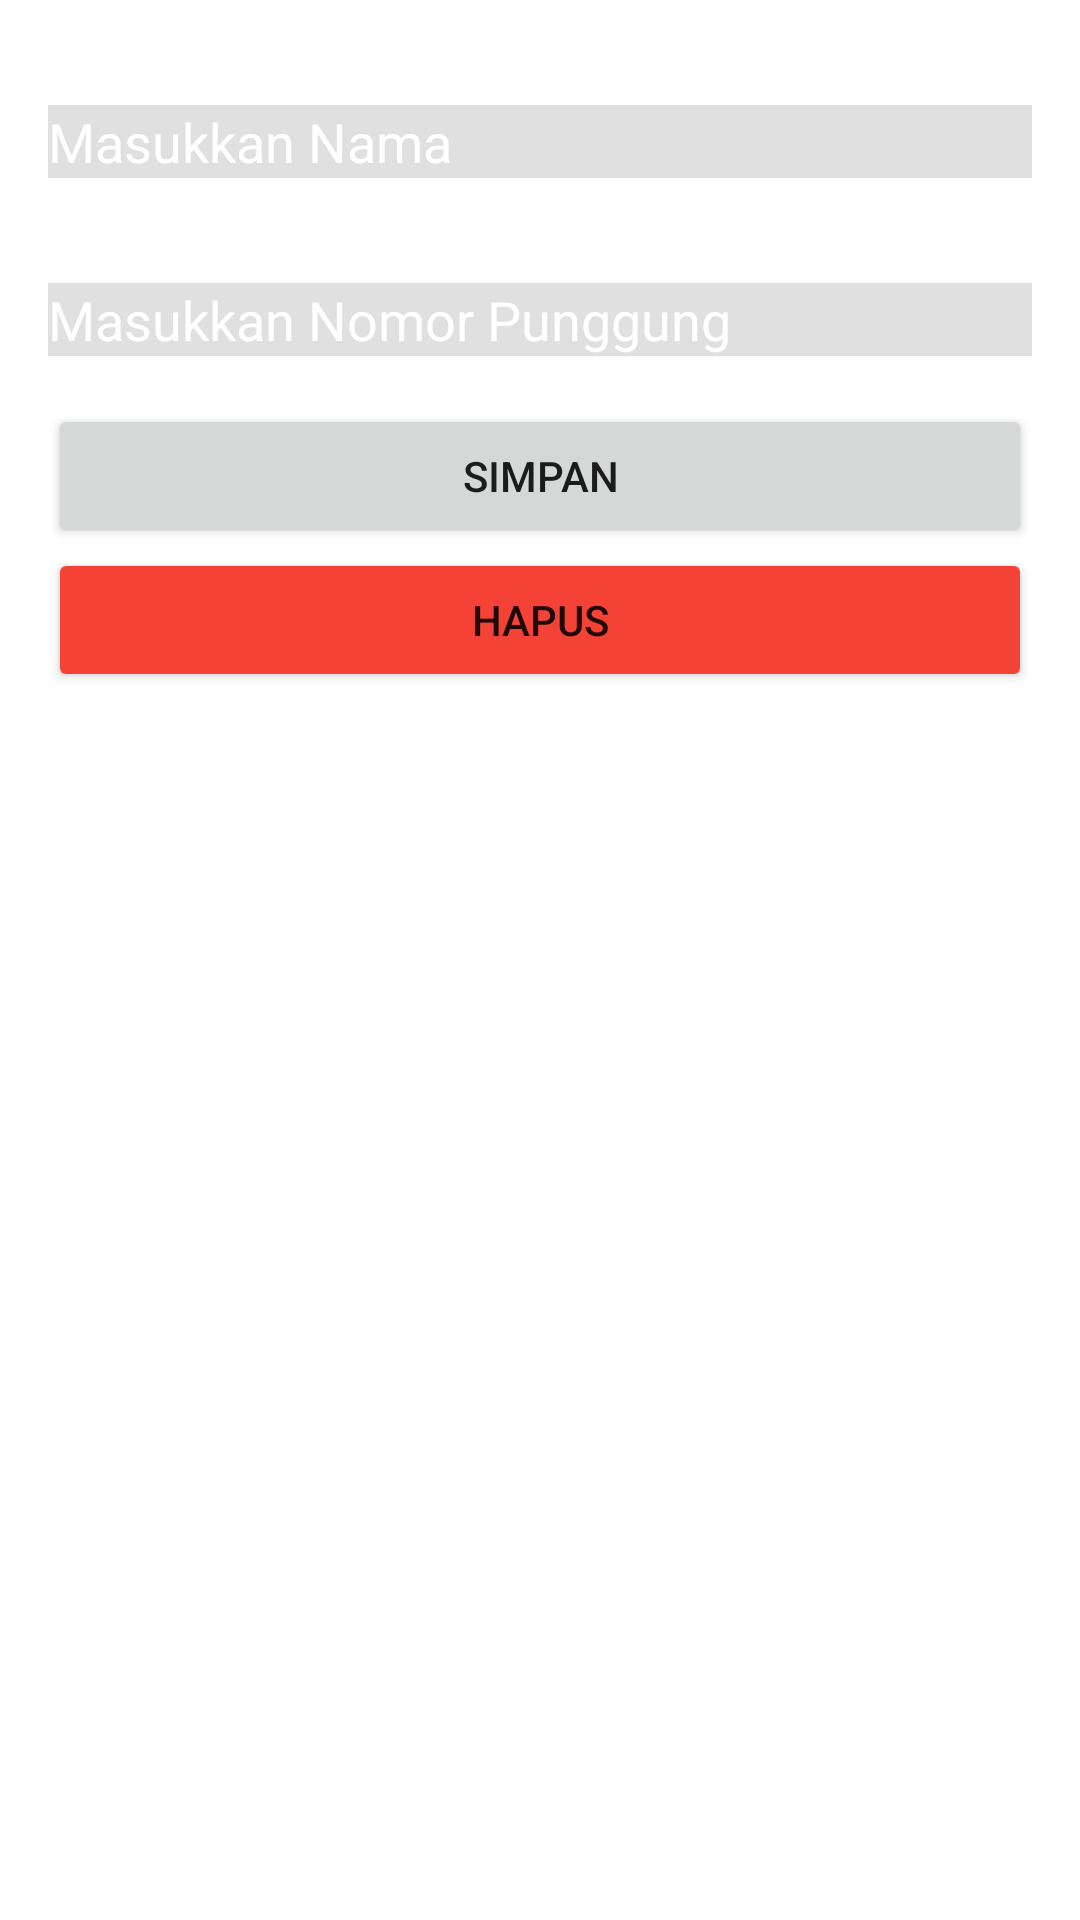

This screen was rendered from an Android layout file. Write that file and the resources it references.
<!-- AndroidManifest.xml: application theme Theme.PraktekRoom -->
<!-- res/layout/activity_add_student.xml -->
<?xml version="1.0" encoding="utf-8"?>
<layout xmlns:tools="http://schemas.android.com/tools"
    android:background="@drawable/bs"
    xmlns:android="http://schemas.android.com/apk/res/android">
    <LinearLayout
        android:layout_width="match_parent"
        android:layout_height="match_parent"
        tools:context=".AddStudentActivity"
        android:orientation="vertical"
        android:padding="16dp">

        <TextView
            android:layout_width="wrap_content"
            android:layout_height="wrap_content"
            android:text="Nama "
            android:textColor="@color/white"
            android:textColorHint="@color/white"
            android:textStyle="bold" />

        <androidx.appcompat.widget.AppCompatEditText
            android:id="@+id/edit_name"
            android:layout_width="match_parent"
            android:layout_height="wrap_content"
            android:layout_marginBottom="16dp"
            android:background="?android:attr/listDivider"
            android:hint="Masukkan Nama"
            android:textColor="@color/design_default_color_error"
            android:textColorHint="@color/white" />

        <TextView
            android:layout_width="wrap_content"
            android:layout_height="wrap_content"
            android:text="No Punggung"
            android:textColor="@color/white"
            android:textColorHint="@color/white"
            android:textStyle="bold" />

        <androidx.appcompat.widget.AppCompatEditText
            android:id="@+id/edit_kelas"
            android:layout_width="match_parent"
            android:layout_height="wrap_content"
            android:layout_marginBottom="16dp"
            android:background="?android:attr/listDivider"
            android:hint="Masukkan Nomor Punggung"
            android:textColor="@color/design_default_color_error"
            android:textColorHint="@color/white" />

        <Button
            android:id="@+id/btnSimpan"
            android:layout_width="match_parent"
            android:layout_height="wrap_content"
            android:text="simpan"/>

        <Button
            android:id="@+id/btnHapus"
            android:layout_width="match_parent"
            android:layout_height="wrap_content"
            android:backgroundTint="#F44336"
            android:text="hapus"/>
    </LinearLayout>
</layout>
<!-- resources referenced by this layout -->
<resources>
  <!-- drawable bs: jpg bitmap (drawable, 2865 bytes) -->
  <style name="Theme.PraktekRoom" parent="Theme.MaterialComponents.DayNight.DarkActionBar">
          
          <item name="colorPrimary">#802D27</item>
          <item name="colorPrimaryVariant">@color/purple_700</item>
          <item name="colorOnPrimary">@color/white</item>
          
          <item name="colorSecondary">#803B36</item>
          <item name="colorSecondaryVariant">#29655F</item>
          <item name="colorOnSecondary">@color/black</item>
          
          <item name="android:statusBarColor" tools:targetApi="l">?attr/colorPrimaryVariant</item>
          
      </style>
  <!-- not gathered from this repository: default colours our renderer supplied (Android Studio template values) -->
  <color name="purple_700">#FF3700B3</color>
  <color name="black">#FF000000</color>
  <color name="white">#FFFFFFFF</color>
</resources>
